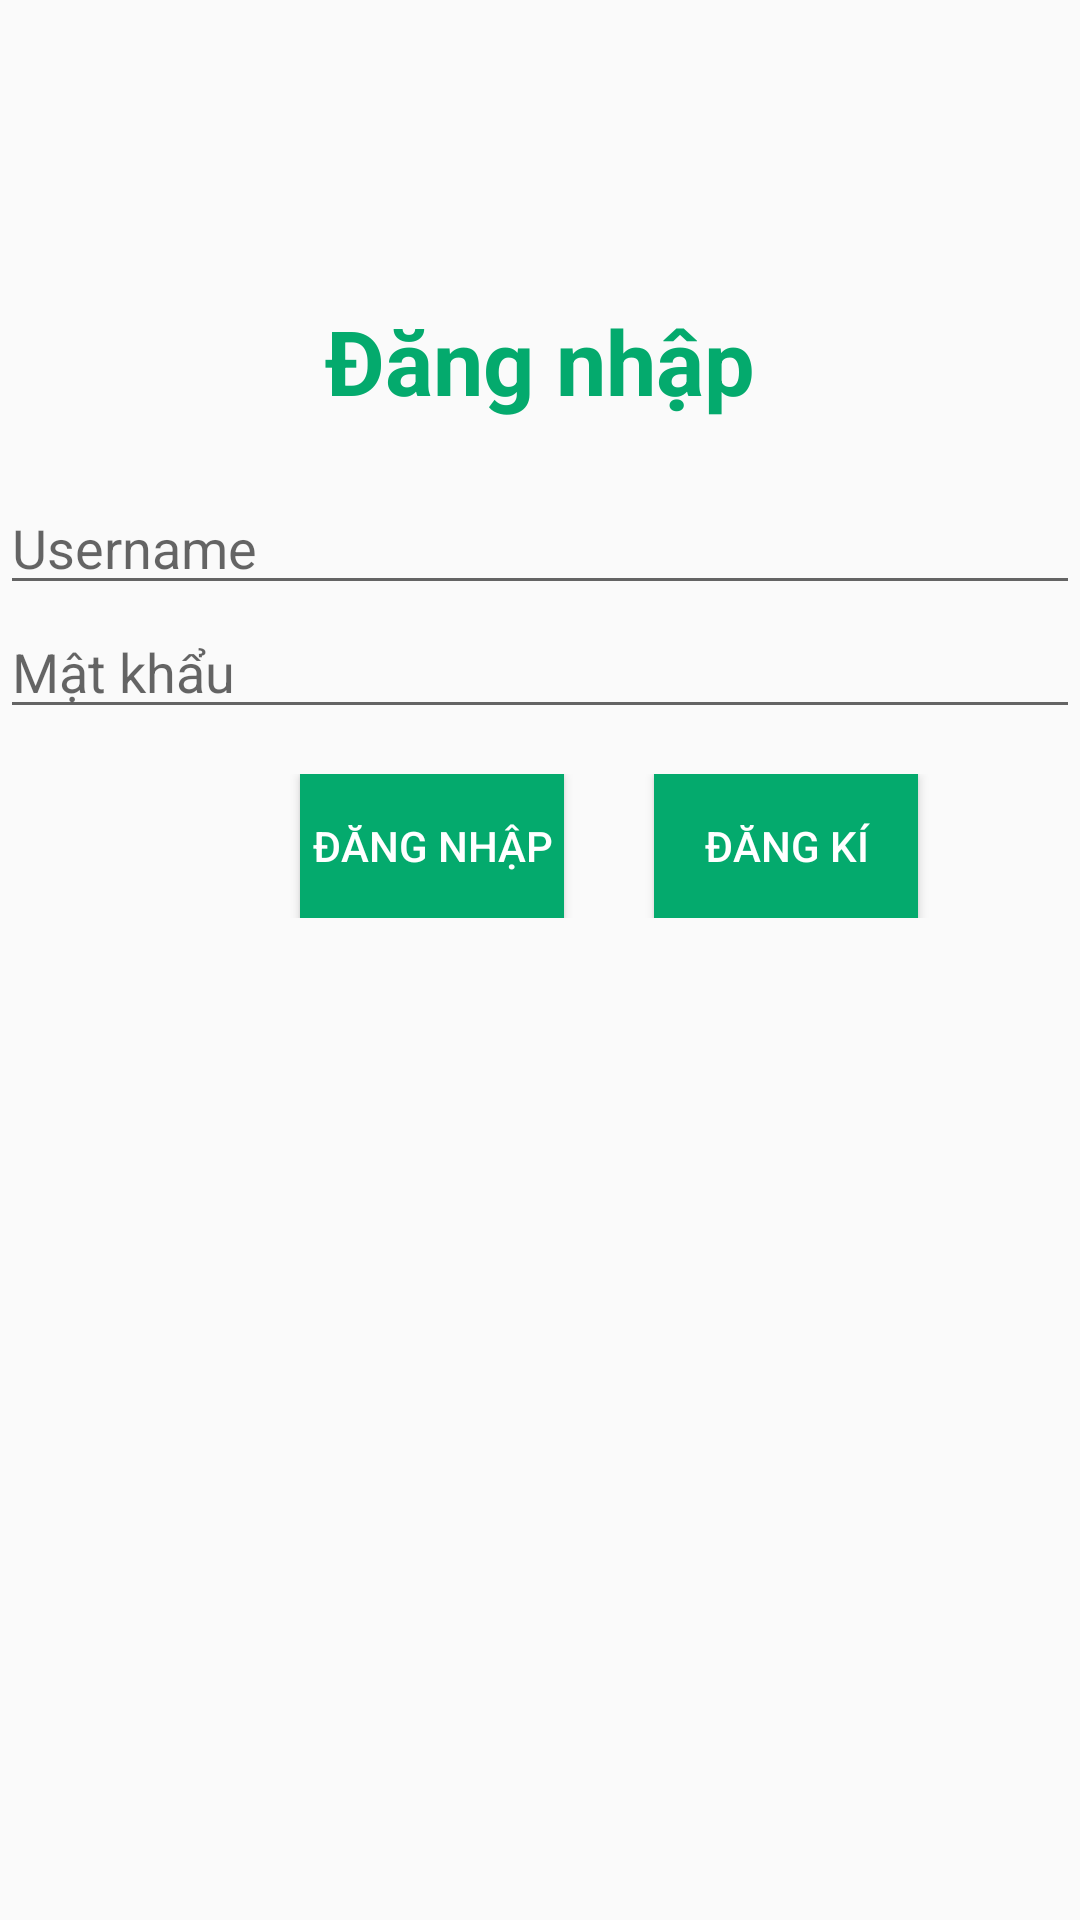

This screen was rendered from an Android layout file. Write that file and the resources it references.
<!-- AndroidManifest.xml: application theme Theme.BaiTapCuoiKy -->
<!-- res/layout/activity_login.xml -->
<?xml version="1.0" encoding="utf-8"?>
<LinearLayout xmlns:android="http://schemas.android.com/apk/res/android"
    android:layout_width="match_parent"
    android:layout_height="match_parent"
    android:orientation="vertical">
    <TextView
        android:textSize="30dp"
        android:textStyle="bold"
        android:layout_marginTop="100dp"
        android:gravity="center"
        android:layout_width="match_parent"
        android:layout_height="wrap_content"
        android:textColor="@color/btn_green"
        android:layout_marginBottom="20dp"
        android:text="Đăng nhập"/>
    <EditText
        android:hint="Username"
        android:layout_width="match_parent"
        android:layout_height="wrap_content"
        android:id="@+id/txtUsername"/>
    <EditText
        android:hint="Mật khẩu"
        android:layout_width="match_parent"
        android:layout_marginBottom="15dp"
        android:layout_height="wrap_content"
        android:id="@+id/txtPassword"
        android:inputType="textPassword"/>

    <LinearLayout
        android:orientation="horizontal"
        android:layout_width="match_parent"
        android:layout_height="wrap_content"
        >
        <Button
            android:id="@+id/btnLogin"
            android:background="@color/btn_green"
            android:textColor="@color/white"
            android:layout_width="wrap_content"
            android:layout_height="wrap_content"
            android:text="Đăng nhập"
            android:layout_marginRight="30dp"
            android:layout_marginLeft="100dp"/>

        <Button
            android:id="@+id/btnRegister"
            android:background="@color/btn_green"
            android:textColor="@color/white"
            android:layout_width="wrap_content"
            android:layout_height="wrap_content"
            android:text="Đăng kí" />

    </LinearLayout>
</LinearLayout>
<!-- resources referenced by this layout -->
<resources>
  <color name="btn_green">#04AA6D</color>
  <color name="white">#FFFFFFFF</color>
  <style name="Theme.BaiTapCuoiKy" parent="Theme.AppCompat.DayNight.DarkActionBar">
          
          <item name="colorPrimary">@color/purple_500</item>
          <item name="colorPrimaryVariant">@color/purple_700</item>
          <item name="colorOnPrimary">@color/white</item>
          
          <item name="colorSecondary">@color/teal_200</item>
          <item name="colorSecondaryVariant">@color/teal_700</item>
          <item name="colorOnSecondary">@color/black</item>
          
          <item name="android:statusBarColor" tools:targetApi="l">?attr/colorPrimaryVariant</item>
          
      </style>
  <color name="purple_500">#FF6200EE</color>
  <color name="purple_700">#FF3700B3</color>
  <color name="teal_200">#FF03DAC5</color>
  <color name="teal_700">#FF018786</color>
  <color name="black">#FF000000</color>
</resources>
